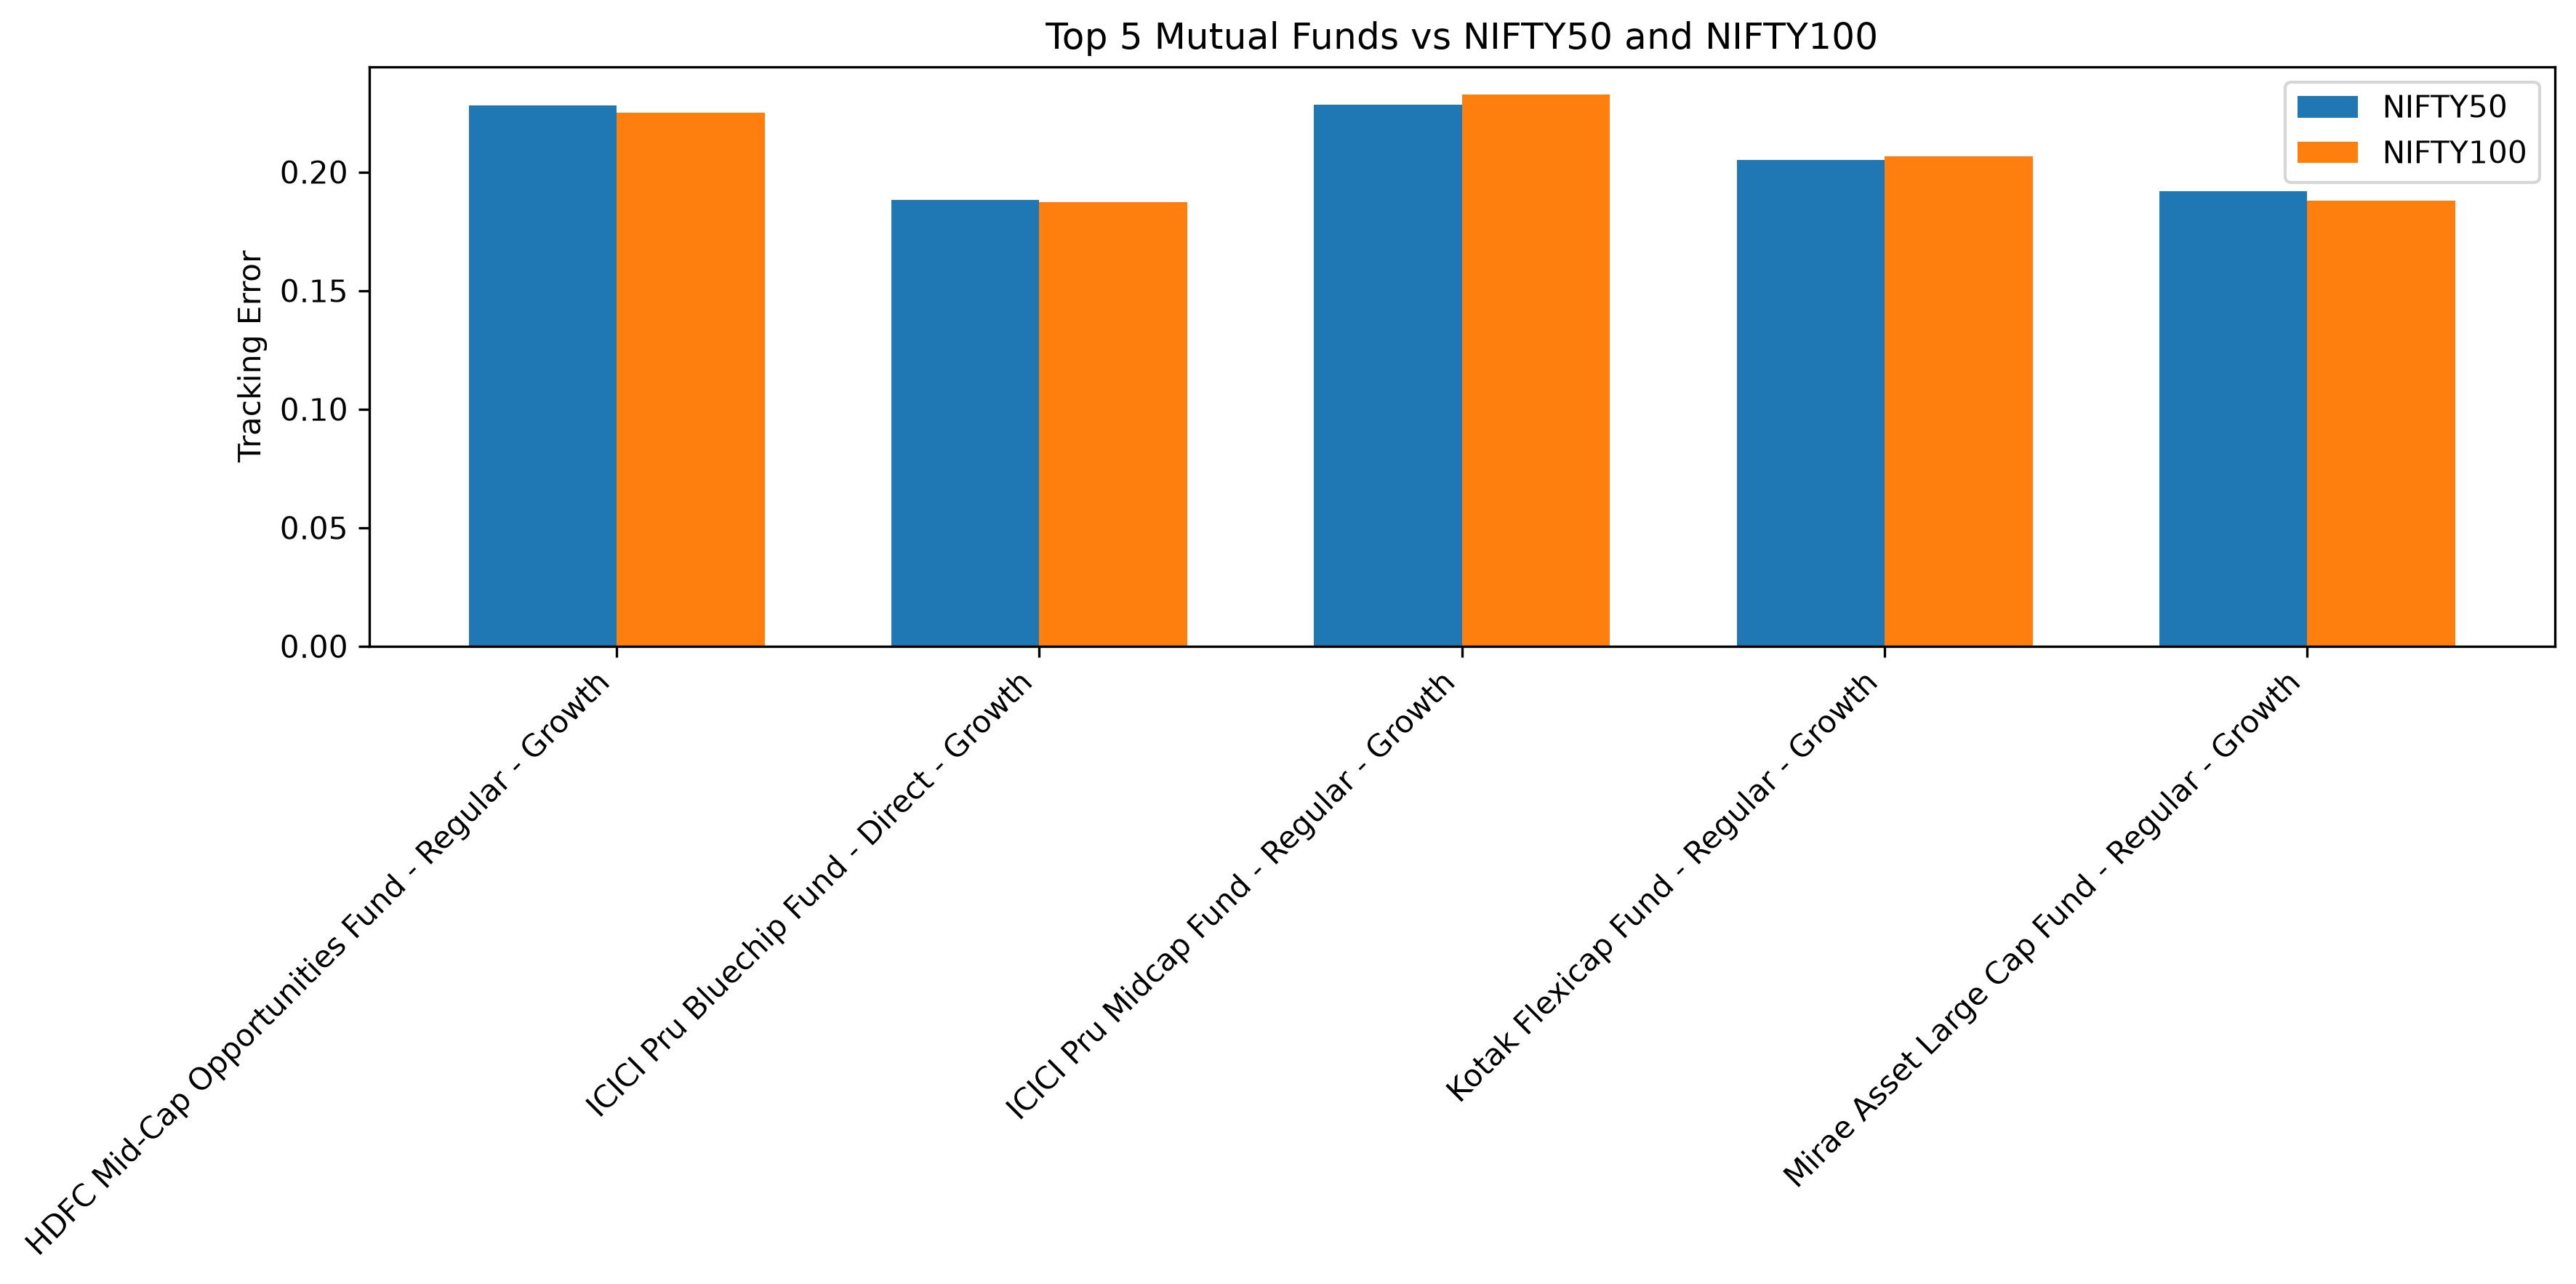

The data file committed next to this chart (first rows):
amfi_code, scheme_name, NIFTY50, NIFTY100
100033, HDFC Mid-Cap Opportunities Fund - Regula…, 0.2282, 0.225
120504, ICICI Pru Bluechip Fund - Direct - Growt…, 0.1882, 0.1873
120505, ICICI Pru Midcap Fund - Regular - Growth, 0.2284, 0.2327
120843, Kotak Flexicap Fund - Regular - Growth, 0.2051, 0.2065
148567, Mirae Asset Large Cap Fund - Regular - G…, 0.1919, 0.188
